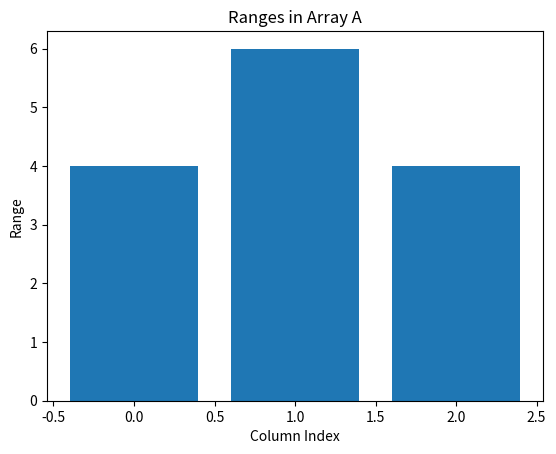

Here is the Python script that generated this plot:
import numpy as np
import matplotlib.pyplot as plt

def column_range_plot(A, filename="column_ranges.pdf"):
    
    A = np.array(A)

    # 2D
    if A.ndim != 2:
        return "Please enter a valid 2D list or NumPy array"
    
    
    #dimension of array
    num_rows = A.shape[0]
    num_cols = A.shape[1]
    
    #array to store ranges
    column_range = np.zeros(num_cols)
    
    for col in range(num_cols):
        #  min and max for this column
        col_min = A[0, col]     #takes first value of column
        col_max = A[0, col]
        
        # Find min and max in this column
        for row in range(1, num_rows):
            value = A[row, col]
            if value < col_min:
                col_min = value
            if value > col_max:
                col_max = value
        
        # range for this column
        column_range[col] = col_max - col_min
    
    # bar plot
    plt.figure()
    x_positions = np.arange(num_cols)
    plt.bar(x_positions, column_range)
    plt.xlabel("Column Index")
    plt.ylabel("Range")
    plt.title("Ranges in Array A")


    plt.savefig(filename)
    plt.show()

    return column_range
    
    pass

A = np.array([
    [1, 2, 3],
    [4, 5, 6],
    [0, 8, 2]
])
ranges = column_range_plot(A)
print("Column ranges: ", ranges)


#Write a function `column_range_plot(A, filename="column_ranges.pdf")` that;

#- receives a 2D NumPy array `A`,
#- computes the range (maximum minus minimum) of each column,
#- create a bar plot showing the ranges of all columns,
#- saves the plot as a PDF file,
#- and returns a 1D NumPy array containiing the column ranges.